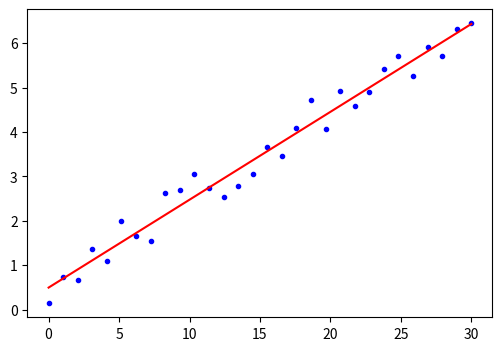

Source code (Python):
# -*- coding: utf-8 -*
import numpy as np
import matplotlib.pyplot as plt
def Least_squares(x, y):
    x_ = x.mean()
    y_ = y.mean()
    m = 0
    n = 0
    k = 0
    q = 0
    for i in np.arange(30):
        k = (x[i] - x_) * (y[i] - y_)
        m += k
        q = np.square(x[i] - x_)
        n = n + q
        a = m / n
        b = y_ - a * x_
    return a, b
x = np.linspace(0, 30, num=30)
y = 0.2*x+[np.random.random() for _ in range(30)]
a, b = Least_squares(x, y)
print(a, b)
y1 = a * x + b
plt.figure(figsize=(6, 4), facecolor='w')
plt.plot(x, y, 'b.')
plt.plot(x, y1, 'r-')
plt.show()